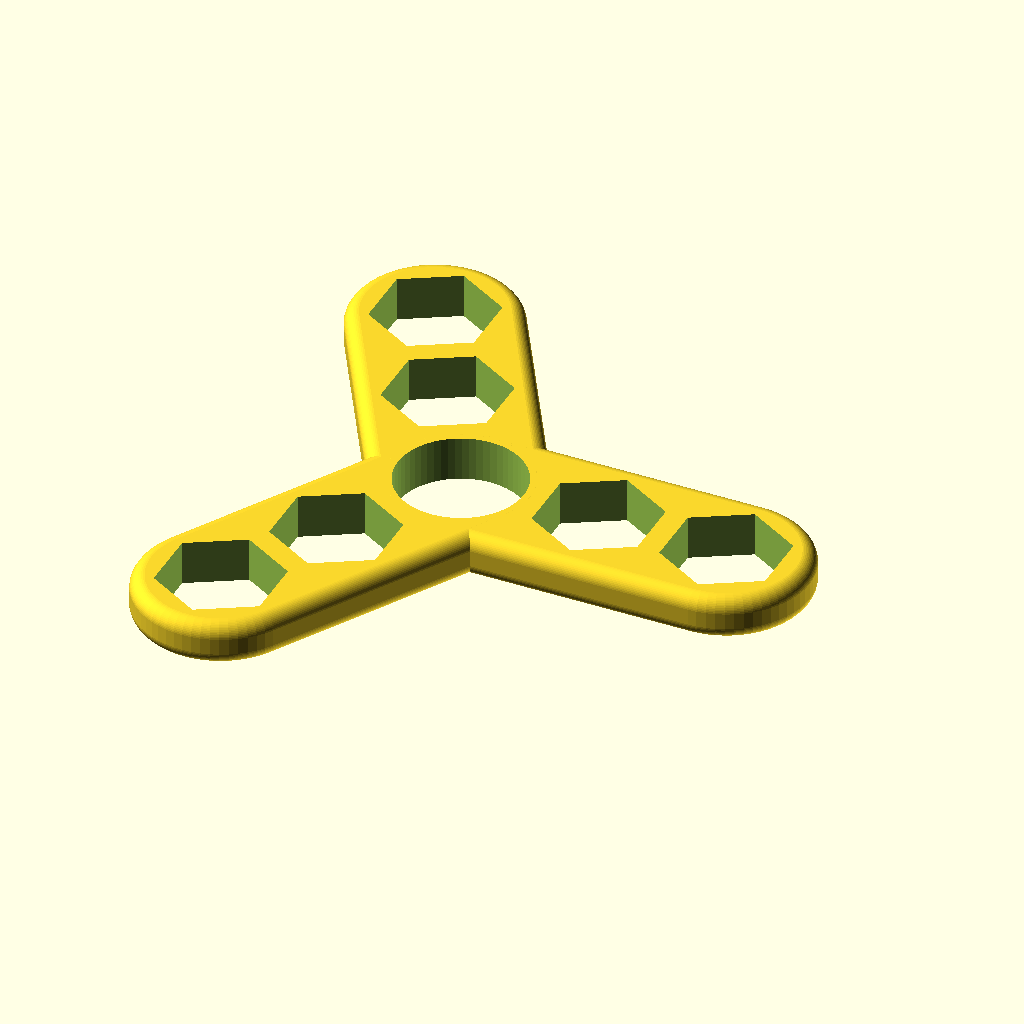
Cell 1: rendered with the file's own defaults.
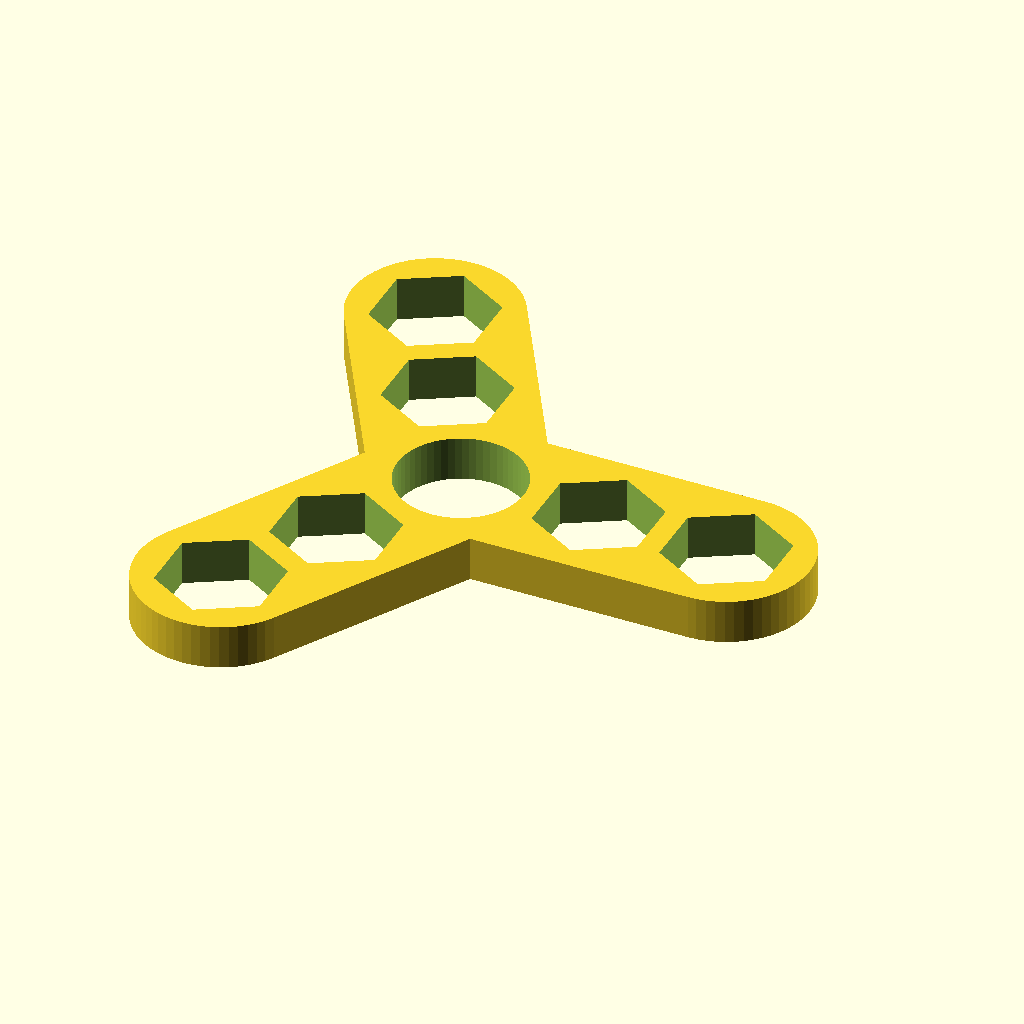
Cell 2: the same model with radius = 0.
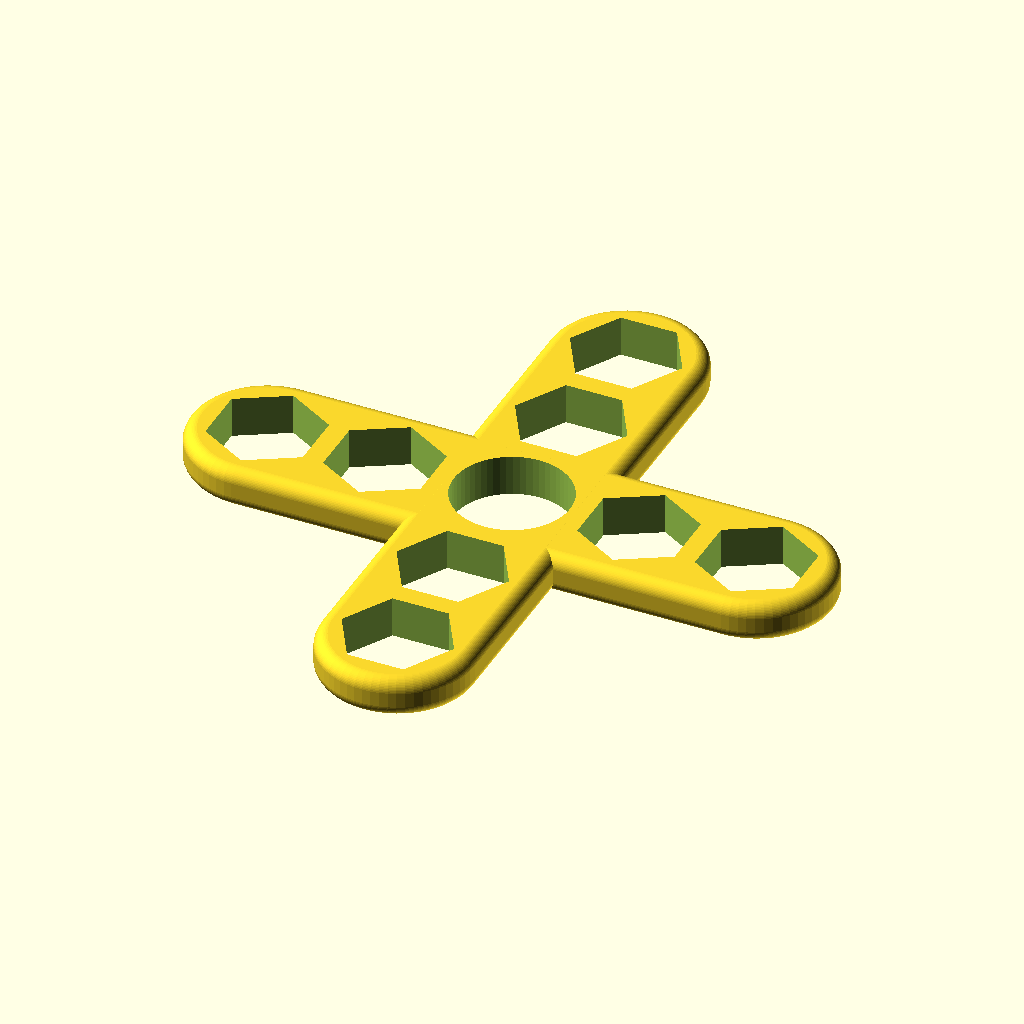
Cell 3: the same model with rays = 4.
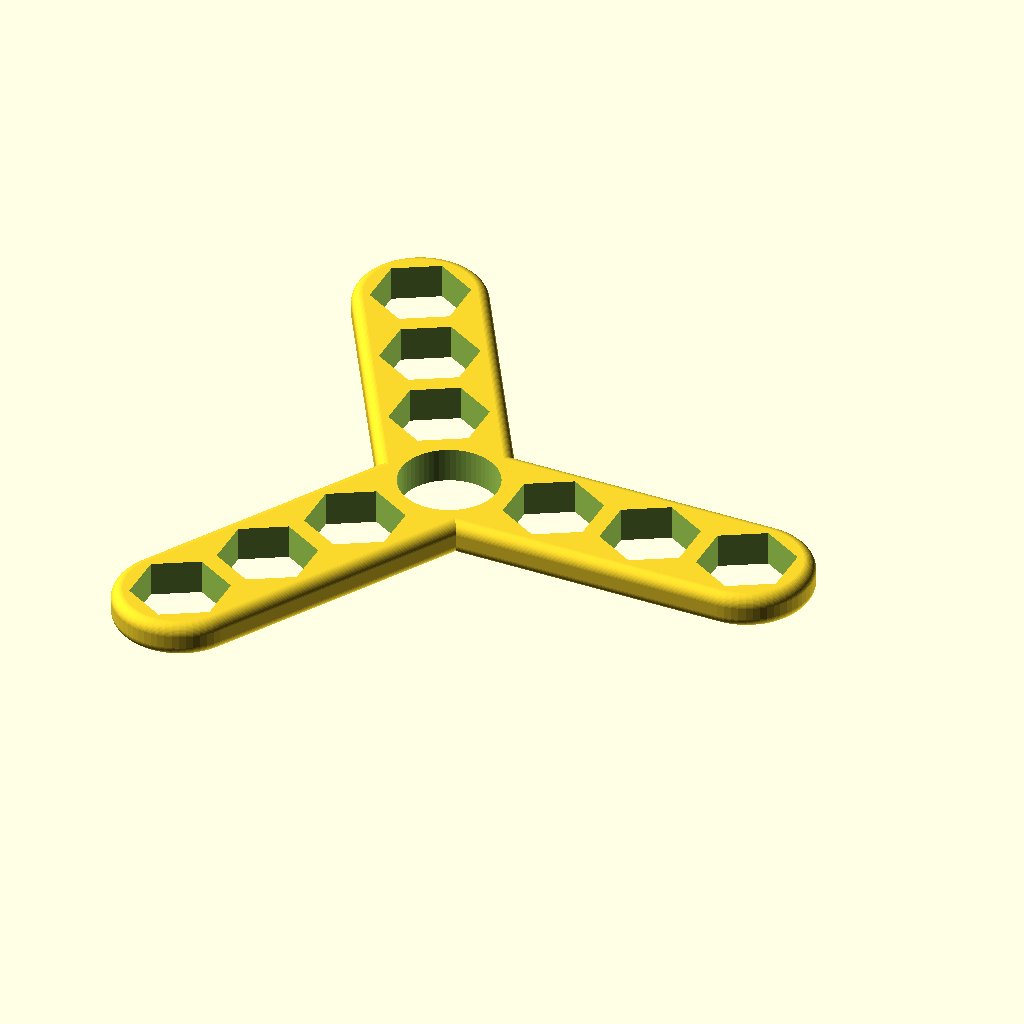
Cell 4 — numWeights set to 3, the other parameters unchanged.
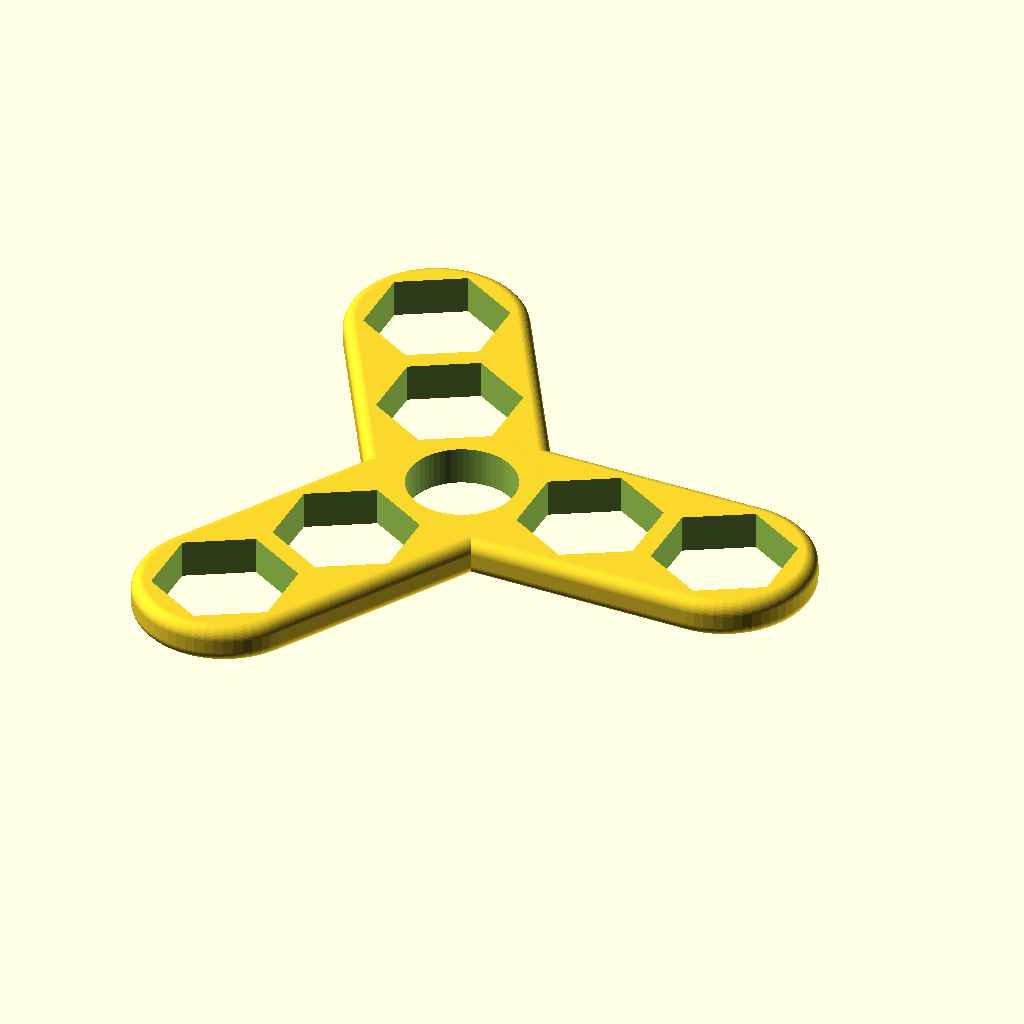
Cell 5 — whichWeight set to "1/2 hex nut", the other parameters unchanged.
All cells are drawn from the same view direction (rotation 55°, 0°, 25°, orthographic, colour scheme Cornfield), but the view is re-fitted for each cell, so position and scale can differ between cells as well as the parameter.
OpenSCAD source file inputs/thingiverse/files/thing-2338960/files/ray-spin-606-bearing.scad:
// lucina
// 2017-05-18

// preview[view:south, tilt:top]

// the number of rays
rays = 3; //[1,2,3,4,5,6]

// the weights per ray
numWeights = 2;   //[1, 2, 3, 4]

// mm to extend ray if only 1 weight per ray
extra = 4;  //[0:1:20]

// the type of weight
whichWeight = "3/8 hex nut";   //[608 bearing, 5/16 hex nut, 3/8 hex nut, 1/2 hex nut, M8 hex nut, M10 hex nut, M12 hex nut, M4 square nut, penny, nickel, dime, quarter, 5/16 ball bearing, 3/8 ball bearing, 1/2 ball bearing, 5/8 ball bearing]

// corner radius in mm; > 0 causes timeout but Create Thing still works
radius = 2;  //[0:.5:3]

// taper the width of the rays with center bearing
taperedRays = "no";   //[yes, no]

// horizontal center bearing glue groove
bearingGlueGroove = 0;   //[0, .5, 1.0, 1.5]

// horizontal ray weights glue groove
weightsGlueGroove = 0;   //[0, .5, 1.0, 1.5]

/* [Hidden] */
$fn = 60;
x = 0; y = 1; z = 2;
thick = 3;
space = 3;

bearing = [17, 17, 6]; //606 bearing
sae = [.577*25.4, .5 * 25.4, 6]; // 5/16 hex nut
sae38 = [.650*25.4,.562*25.4, 6];	// 3/8 
sae12 = [.866*25.4, .75*25.4, 6];	// 1/2
metric = [15, 13, 6];   // M8 hex nut
metric10 = [19.6, 17, 6];   // M10 hex nut
metric12 = [21.9, 19, 7];   // M12 hex nut
metric4sq = [7, 7, 3.2];
penny = [19.05, 19.05,1.55];  //x4
nickel = [21.21, 21.21, 1.95]; //x3
dime = [17.91, 17.91, 1.35]; //x5
quarter = [24.26, 24.26, 1.75];  // x4
ball516 = [5/16*25.4, 5/16*25.4, 5/16*25.4];
ball38 = [3/8*25.4, 3/8*25.4, 3/8*25.4];
ball12 = [1/2*25.4, 1/2*25.4, 1/2*25.4];
ball58 = [5/8*25.4, 5/8*25.4, 5/8*25.4];

step = 360 / rays;
stop = (rays-1) * step;
weight = (whichWeight == "606 bearing") ? bearing :
   (whichWeight == "5/16 hex nut") ? sae :
   (whichWeight == "3/8 hex nut") ? sae38 :
   (whichWeight == "1/2 hex nut") ? sae12 :
   (whichWeight == "M8 hex nut") ? metric :
   (whichWeight == "M10 hex nut") ? metric10 :
   (whichWeight == "M12 hex nut") ? metric12 :
   (whichWeight == "M4 square nut") ? metric4sq :
   (whichWeight == "penny") ? penny :
   (whichWeight == "nickel") ? nickel :
   (whichWeight == "dime") ? dime :
   (whichWeight == "quarter") ? quarter :
   (whichWeight == "5/16 ball bearing") ? ball516 :
   (whichWeight == "3/8 ball bearing") ? ball38 :
   (whichWeight == "1/2 ball bearing") ? ball12 : ball58;
echo(whichWeight, weight[x], weight[y], weight[z]);
resolution = (whichWeight == "5/16 hex nut") ? 6 :
(whichWeight == "3/8 hex nut") ? 6 :
(whichWeight == "1/2 hex nut") ? 6 :
(whichWeight == "M8 hex nut") ? 6 :
(whichWeight == "M10 hex nut") ? 6 :
(whichWeight == "M12 hex nut") ? 6 :
(whichWeight == "M4 square nut") ? 4 : 60;
echo("resolution=", resolution);
rotation = (resolution == 6) ? 30 : 0;
echo("rotation=", rotation);


module node(rad, wt) {
   fcylinder(bearing[z], wt[x]+2*space, rad);
}

module fcylinder(z, x, rad) {
   minkowski() {
      cylinder(h=z-2*rad, d=x-2*rad, center=true);
      sphere(rad);
   }
}
module glueGroove(grooveHt, diam, res) {
   if ( res == 6 )
      rotate([0, 0, 30])
         cylinder(h=grooveHt, d=diam+2*grooveHt, $fn=res, center=true);
   if ( res == 4 )
      cube([diam+2*grooveHt, diam+2*grooveHt, grooveHt], center=true);
   if ( res == 60 )
      cylinder(h=grooveHt, d=diam+2*grooveHt, $fn=res, center=true);
}


difference() {
   union() {
     fcylinder(bearing[z], bearing[x]+2*thick, radius);
      for ( angle = [0 : step : stop] ) {
         rotate([0, 0, angle]) {
            if ( taperedRays == "yes" )
               hull() {
                 fcylinder(bearing[z], bearing[x]+2*thick, radius);
                 for ( n = [0 : 1 : numWeights-1] ) {
                   if ( numWeights == 1 && n == 0) {
                     translate([(bearing[x]+weight[y])/2 + thick + n*(weight[y] + space) + extra, 0, 0])
                        node(radius, weight);
                   }
                   else {
                     translate([(bearing[x]+weight[y])/2 + thick + n*(weight[y] + space), 0, 0])
                        node(radius, weight);
                   }
                 }
               }
            else
               hull() {
                  fcylinder(bearing[z], weight[x]+2*thick, radius);
   
                 for ( n = [0 : 1 : numWeights-1] ) {
                   if ( numWeights == 1 && n == 0) {
                     translate([(bearing[x]+weight[y])/2 + thick + n*(weight[y] + space) + extra, 0, 0])
                        node(radius, weight);
                   }
                   else {
                     translate([(bearing[x]+weight[y])/2 + thick + n*(weight[y] + space), 0, 0])
                        node(radius, weight);
                   }
                 }
           }
         }
      }
   }
   // holes
   union() {
      if ( bearingGlueGroove > 0 ) {
         glueGroove(bearingGlueGroove, bearing[x], 60);
      }
      cylinder(h=2*bearing[z], d=bearing[x], center=true);
      for ( angle = [0 : step : stop] ) {
         rotate([0, 0, angle]) {
            for ( n = [0 : 1 : numWeights-1] ) {
               if ( numWeights == 1 && n == 0 ) {
                  translate([(bearing[x]+weight[y])/2 + thick + n*(weight[y] + space) + extra, 0, 0]) 
                     union() {
                        if ( resolution == 4 )
                           cube([weight[x], weight[y], 2*bearing[z]], center=true);
                        else
                           rotate([0, 0, rotation])
                              cylinder(h=2*bearing[z], d=weight[x], center=true, $fn=resolution);
                        if ( weightsGlueGroove > 0 ) {
                           glueGroove(weightsGlueGroove, weight[x], resolution);
                        }
                     }
               }
               else {
                  translate([(bearing[x]+weight[y])/2 + thick + n*(weight[y] + space), 0, 0])
                     union() {
                        if ( resolution == 4 )
                           cube([weight[x], weight[y], 2*bearing[z]], center=true);
                        else
                           rotate([0, 0, rotation])
                              cylinder(h=2*bearing[z], d=weight[x], center=true, $fn=resolution);
                        if ( weightsGlueGroove > 0 ) {
                           glueGroove(weightsGlueGroove, weight[x], resolution);
                     }
                  }
               }
            }
         }
      }
   }
}
Customizer parameters (derived from the source; name, type, default, range or options):
rays: number, default 3, options 1, 2, 3, 4, 5, 6
numWeights: number, default 2, options 1, 2, 3, 4
extra: number, default 4, range 0 to 20, step 1
whichWeight: string, default "3/8 hex nut", options "608 bearing", "5/16 hex nut", "3/8 hex nut", "1/2 hex nut", "M8 hex nut", "M10 hex nut", "M12 hex nut", "M4 square nut", "penny", "nickel", "dime", "quarter", "5/16 ball bearing", "3/8 ball bearing", "1/2 ball bearing", "5/8 ball bearing"
radius: number, default 2, range 0 to 3, step 0.5
taperedRays: string, default "no", options "yes", "no"
bearingGlueGroove: number, default 0, options 0, 0.5, 1, 1.5
weightsGlueGroove: number, default 0, options 0, 0.5, 1, 1.5
